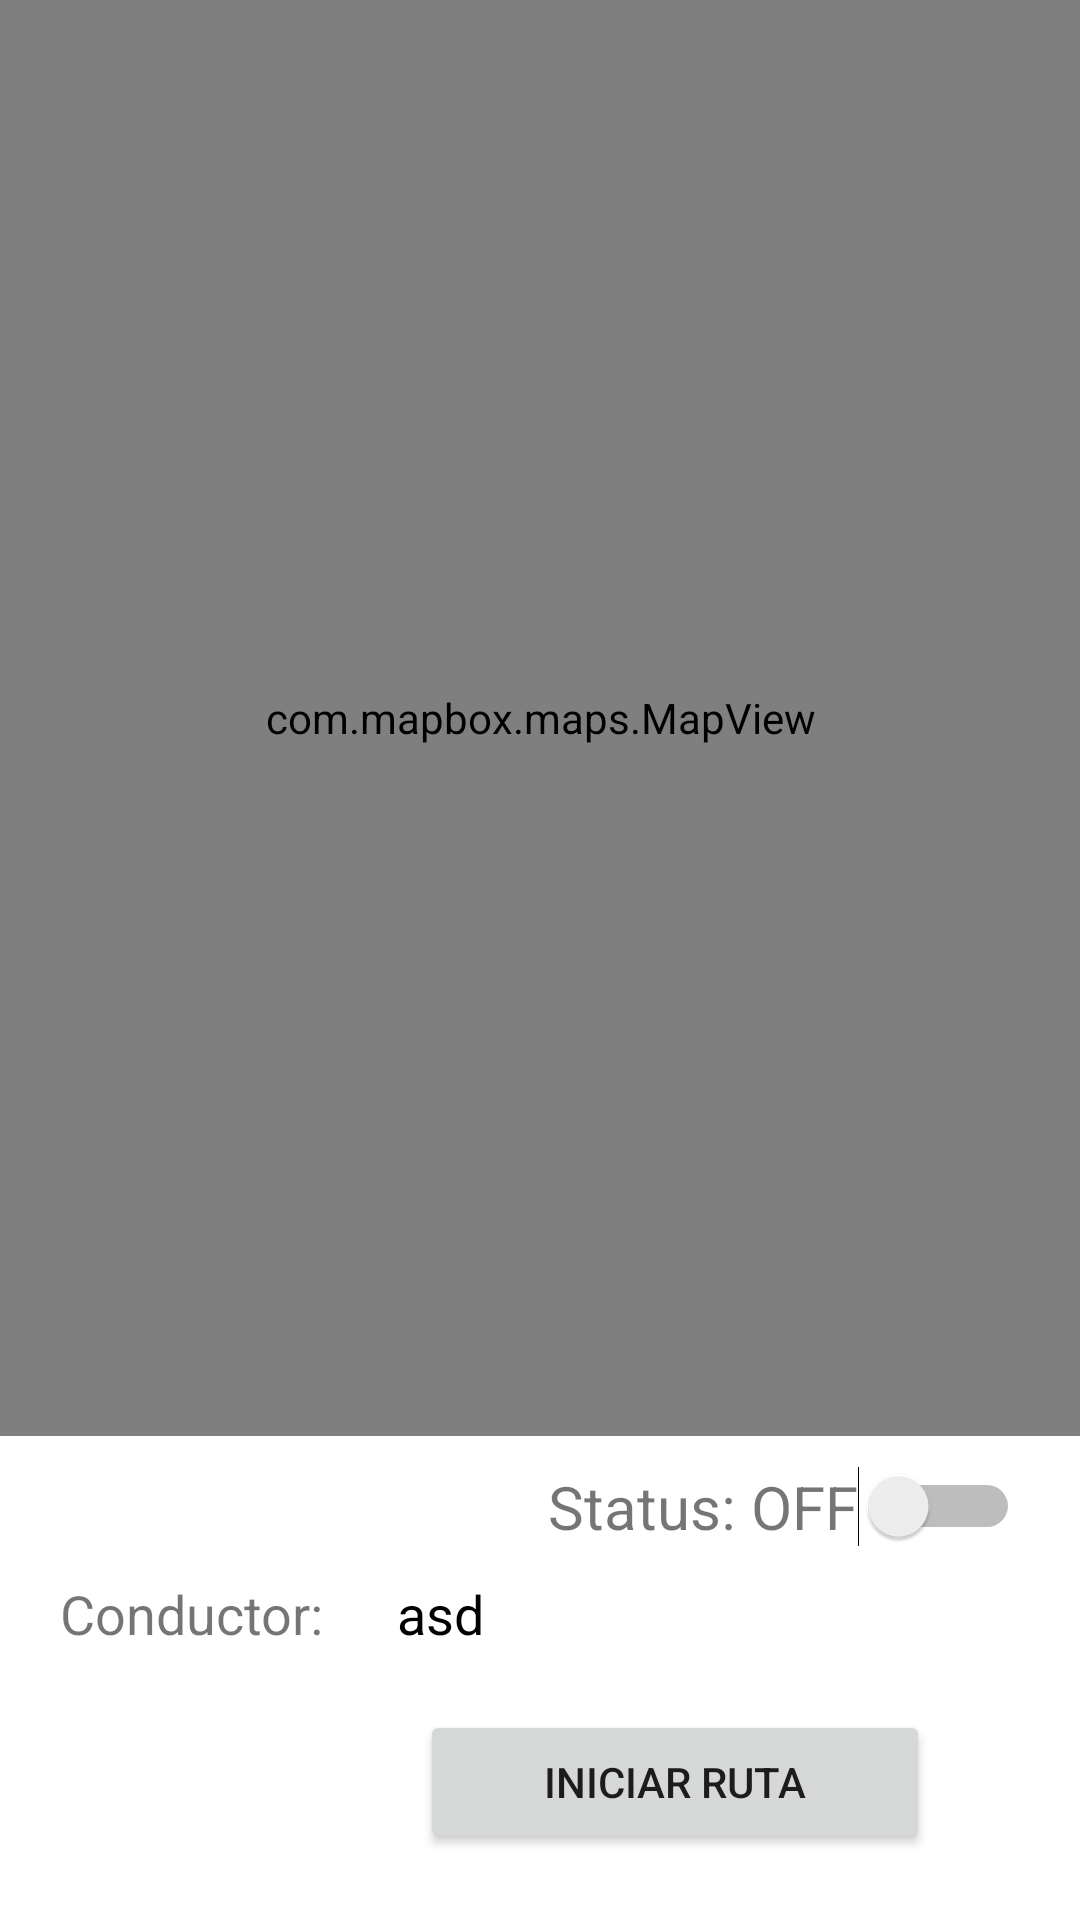

Layout XML and referenced resources for this Android screen:
<!-- AndroidManifest.xml: application theme Theme.TalentPowerAndroid -->
<!-- res/layout/fragment_home_driver.xml -->
<?xml version="1.0" encoding="utf-8"?>
<RelativeLayout xmlns:android="http://schemas.android.com/apk/res/android"
    xmlns:tools="http://schemas.android.com/tools"
    android:layout_width="match_parent"
    android:layout_height="match_parent"
    xmlns:app="http://schemas.android.com/apk/res-auto"
    tools:context=".UI.Driver.ui.home.FragmentHomeDriver">

    <com.mapbox.maps.MapView
        android:id="@+id/mapViewDriverHome"
        android:layout_width="match_parent"
        android:layout_height="match_parent"
        xmlns:mapbox="http://schemas.android.com/apk/res-auto"
        mapbox:mapbox_cameraTargetLat="20.5902547"
        mapbox:mapbox_cameraTargetLng="-100.3918191"
        mapbox:mapbox_cameraZoom="10.0"

        android:layout_above="@id/include_layout_driver"/>


    <androidx.cardview.widget.CardView
        android:id="@+id/tripProgressCard"
        android:layout_width="match_parent"
        android:layout_height="wrap_content"
        android:visibility="gone"
        app:cardElevation="8dp"
        app:cardUseCompatPadding="false"
        android:layout_alignParentBottom="true">

        <com.mapbox.navigation.ui.tripprogress.view.MapboxTripProgressView
            android:id="@+id/tripProgressView"
            android:layout_width="match_parent"
            android:layout_height="wrap_content" />

        <ImageView
            android:id="@+id/stop"
            android:layout_width="48dp"
            android:layout_height="48dp"
            android:layout_gravity="end|center_vertical"
            android:layout_marginEnd="12dp"
            app:srcCompat="@android:drawable/ic_delete" />
    </androidx.cardview.widget.CardView>

    <com.mapbox.navigation.ui.maneuver.view.MapboxManeuverView
        android:id="@+id/maneuverView"
        android:layout_width="match_parent"
        android:layout_height="wrap_content"
        android:layout_marginStart="4dp"
        android:layout_marginTop="4dp"
        android:layout_marginEnd="4dp"
        android:layout_marginBottom="4dp"
        android:visibility="invisible"
        app:layout_constraintEnd_toEndOf="parent"
        app:layout_constraintStart_toStartOf="parent"
        app:layout_constraintTop_toTopOf="parent" />

    <com.mapbox.navigation.ui.voice.view.MapboxSoundButton
        android:id="@+id/soundButton"
        android:layout_width="wrap_content"
        android:layout_height="wrap_content"
        android:layout_marginTop="8dp"
        android:layout_marginEnd="16dp"
        android:visibility="invisible"
        android:layout_alignParentEnd="true"
        android:layout_below="@+id/maneuverView"/>

    <com.mapbox.navigation.ui.maps.camera.view.MapboxRouteOverviewButton
        android:id="@+id/routeOverview"
        android:layout_width="wrap_content"
        android:layout_height="wrap_content"
        android:layout_marginTop="8dp"
        android:layout_marginEnd="16dp"
        android:visibility="invisible"
        android:layout_alignParentEnd="true"
        android:layout_below="@+id/soundButton" />

    <com.mapbox.navigation.ui.maps.camera.view.MapboxRecenterButton
        android:id="@+id/recenter"
        android:layout_width="wrap_content"
        android:layout_height="wrap_content"
        android:layout_marginTop="8dp"
        android:layout_marginEnd="16dp"
        android:layout_alignParentEnd="true"
        android:visibility="invisible"
        android:layout_below="@id/routeOverview" />


    <include
        android:id="@+id/include_layout_driver"
        android:layout_alignParentBottom="true"
        android:layout_width="match_parent"
        android:layout_height="wrap_content"
        android:visibility="visible"
        layout="@layout/layout_main_driver"/>



</RelativeLayout>
<!-- res/layout/layout_main_driver.xml (included above) -->
<?xml version="1.0" encoding="utf-8"?>
<RelativeLayout xmlns:android="http://schemas.android.com/apk/res/android"
    android:layout_width="match_parent"
    android:layout_height="wrap_content">

    <TextView
        android:id="@+id/textView19"
        android:layout_width="wrap_content"
        android:layout_height="wrap_content"
        android:textSize="20sp"
        android:layout_marginTop="10sp"
        android:layout_toStartOf="@+id/txtStatusDriver"
        android:text="Status: " />

    <TextView
        android:id="@+id/txtStatusDriver"
        android:layout_width="wrap_content"
        android:layout_height="wrap_content"
        android:textSize="20sp"
        android:layout_marginTop="10sp"
        android:layout_toStartOf="@id/swInOut"
        android:text="OFF" />

    <Switch
        android:id="@+id/swInOut"
        android:layout_width="wrap_content"
        android:layout_height="wrap_content"
        android:layout_marginTop="10sp"
        android:layout_marginEnd="20dp"
        android:layout_alignParentEnd="true"
        />

    <TextView
        android:id="@+id/text_home"
        android:layout_width="wrap_content"
        android:text="Conductor: "
        android:layout_marginTop="10dp"
        android:layout_marginStart="20dp"
        android:textSize="18sp"
        android:layout_below="@+id/txtStatusDriver"
        android:layout_height="wrap_content" />

    <TextView
        android:id="@+id/txtNameDriverHome"
        android:layout_width="wrap_content"
        android:layout_height="wrap_content"
        android:layout_marginTop="10dp"
        android:layout_toEndOf="@id/text_home"
        android:layout_marginStart="20dp"
        android:layout_below="@+id/txtStatusDriver"
        android:textSize="18sp"
        android:textColor="@color/black"
        android:text="asd" />

    <ImageView
        android:id="@+id/imgProfileDriverHome"
        android:layout_width="70dp"
        android:layout_height="70dp"
        android:layout_marginTop="10dp"
        android:layout_marginStart="20dp"
        android:layout_marginBottom="10dp"
        android:layout_below="@+id/txtNameDriverHome"
        android:src="@drawable/ic_acount_24" />

    <Button
        android:id="@+id/btnStartEndRoute"
        android:layout_width="wrap_content"
        android:layout_height="wrap_content"
        android:layout_alignParentEnd="true"
        android:layout_marginTop="20dp"
        android:layout_marginEnd="50dp"
        android:layout_marginStart="50dp"
        android:visibility="visible"
        android:layout_toEndOf="@+id/imgProfileDriverHome"
        android:layout_below="@id/txtNameDriverHome"
        android:text="Iniciar Ruta" />

    <TextView
        android:id="@+id/textView18"
        android:layout_width="wrap_content"
        android:layout_height="wrap_content"
        android:layout_toEndOf="@id/imgProfileDriverHome"
        android:layout_below="@+id/txtNameDriverHome"
        android:layout_marginTop="10sp"
        android:visibility="gone"
        android:layout_marginStart="15sp"
        android:text="Tiempo aprox. de llegada:" />

    <TextView
        android:id="@+id/txtArrivalTime"
        android:layout_width="wrap_content"
        android:layout_height="wrap_content"
        android:layout_marginStart="10dp"
        android:layout_marginTop="10sp"
        android:textColor="@color/black"
        android:textSize="20sp"
        android:layout_toEndOf="@id/textView18"
        android:visibility="gone"
        android:layout_below="@+id/txtNameDriverHome"
        android:text="10" />

    <TextView
        android:id="@+id/txtasd"
        android:layout_width="wrap_content"
        android:layout_height="wrap_content"
        android:layout_toEndOf="@id/imgProfileDriverHome"
        android:layout_below="@+id/txtArrivalTime"
        android:layout_marginStart="15sp"
        android:layout_marginTop="5dp"
        android:visibility="gone"
        android:text="Distancia Restante:" />

    <TextView
        android:id="@+id/txtKmtoTravel"
        android:layout_width="wrap_content"
        android:layout_height="wrap_content"
        android:layout_marginStart="10dp"
        android:textColor="@color/black"
        android:layout_marginTop="5dp"
        android:textSize="20sp"
        android:visibility="gone"
        android:layout_toEndOf="@id/textView18"
        android:layout_below="@+id/txtArrivalTime"
        android:text="10" />


</RelativeLayout>
<!-- resources referenced by this layout -->
<resources>
  <style name="Theme.TalentPowerAndroid" parent="Theme.MaterialComponents.DayNight.NoActionBar">
          
          <item name="colorPrimary">@color/purple_500</item>
          <item name="colorPrimaryVariant">@color/purple_700</item>
          <item name="colorOnPrimary">@color/white</item>
          
          <item name="colorSecondary">@color/teal_200</item>
          <item name="colorSecondaryVariant">@color/teal_700</item>
          <item name="colorOnSecondary">@color/black</item>
          
          <item name="android:statusBarColor">?attr/colorPrimaryVariant</item>
          
  
  
  
      </style>
  <!-- not gathered from this repository: default colours our renderer supplied (Android Studio template values) -->
  <color name="purple_500">#FF6200EE</color>
  <color name="purple_700">#FF3700B3</color>
  <color name="teal_200">#FF03DAC5</color>
  <color name="teal_700">#FF018786</color>
  <color name="black">#FF000000</color>
  <color name="white">#FFFFFFFF</color>
</resources>
